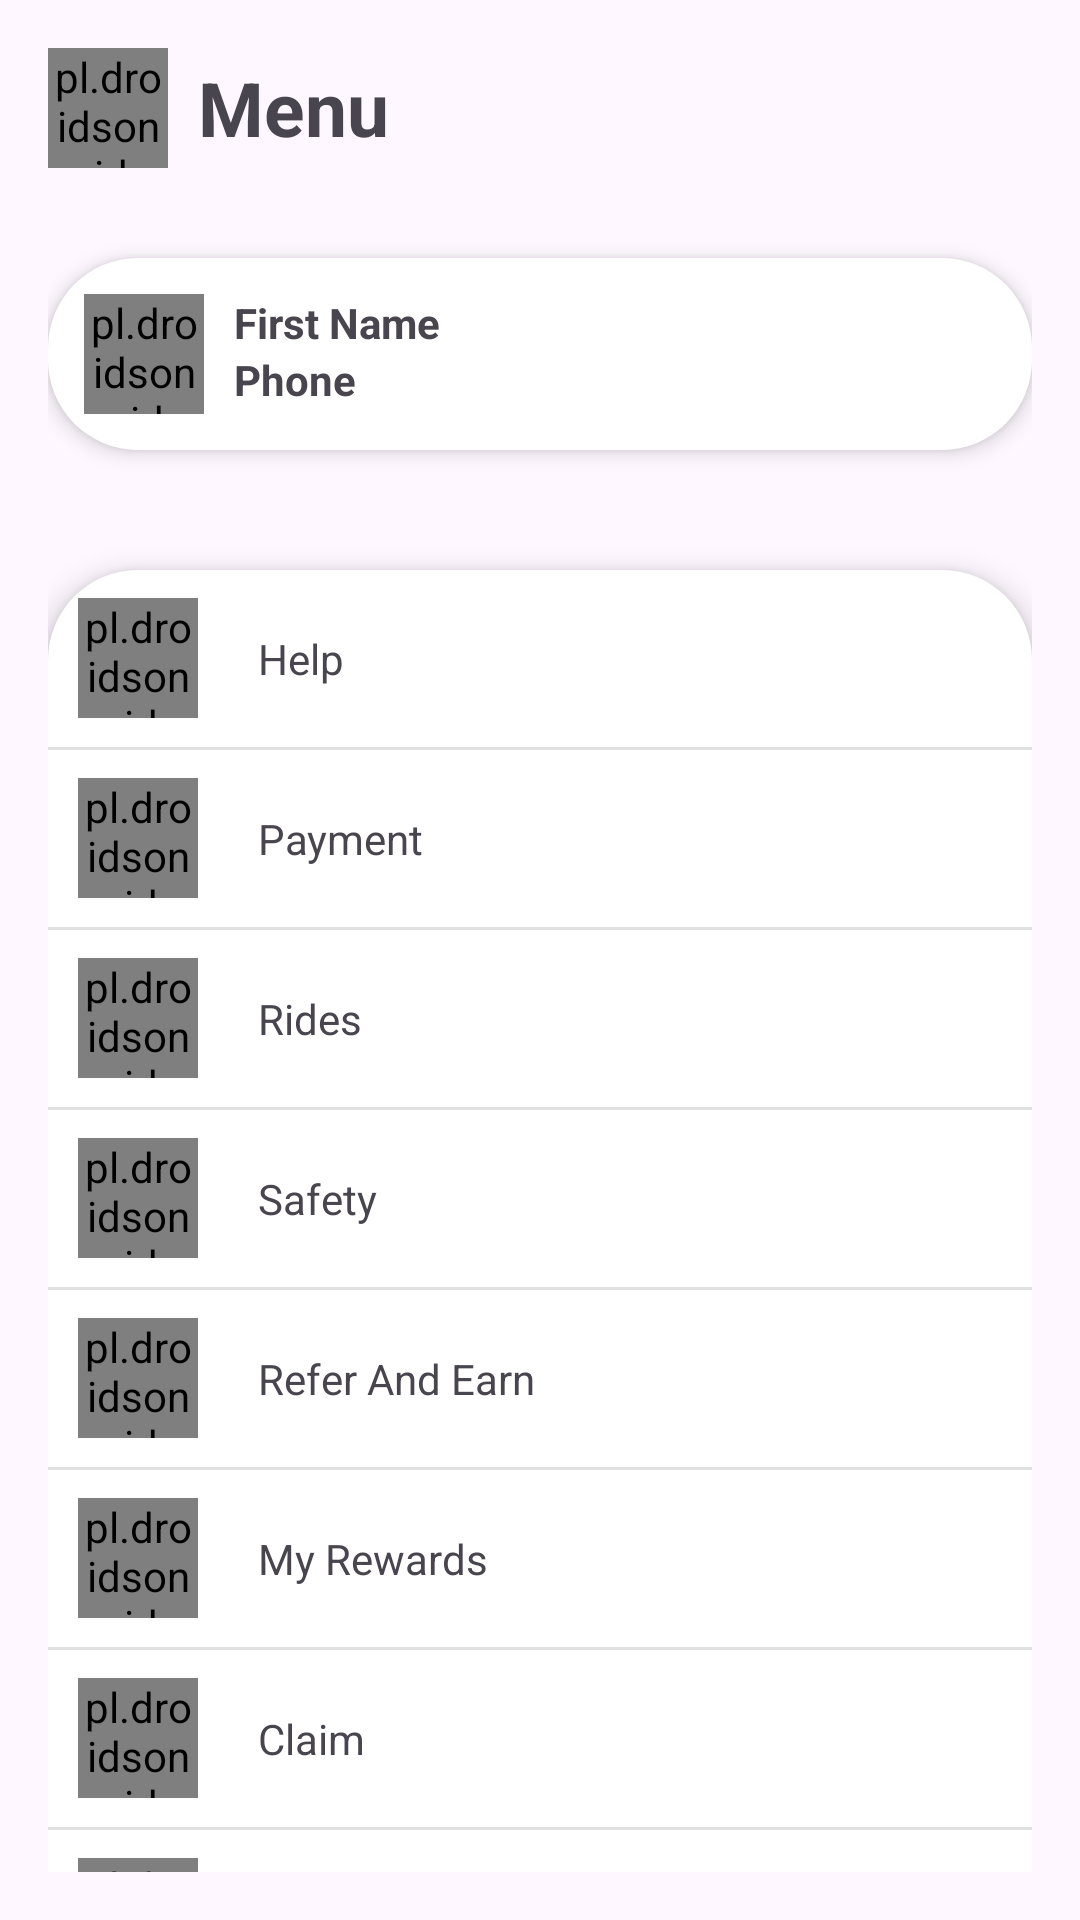

The Android layout XML behind this screen, and the referenced resources:
<!-- AndroidManifest.xml: application theme Theme.Sawari -->
<!-- res/layout/activity_menu.xml -->
<?xml version="1.0" encoding="utf-8"?>
<androidx.constraintlayout.widget.ConstraintLayout xmlns:android="http://schemas.android.com/apk/res/android"
    xmlns:app="http://schemas.android.com/apk/res-auto"
    xmlns:tools="http://schemas.android.com/tools"
    android:id="@+id/main"
    android:layout_width="match_parent"
    android:layout_height="match_parent"
    android:orientation="vertical"
    android:padding="16dp"
    tools:context=".Login.MenuActivity">

    <LinearLayout
        android:layout_width="match_parent"
        android:layout_height="wrap_content"
        android:orientation="horizontal"
        android:id="@+id/menu_bar"
        android:gravity="center_vertical"
        tools:ignore="MissingConstraints">

        <pl.droidsonroids.gif.GifImageView
            android:id="@+id/back"
            android:layout_width="40dp"
            android:layout_height="40dp"
            android:src="@drawable/back" />

        <TextView
            android:id="@id/back"
            android:layout_width="wrap_content"
            android:layout_height="wrap_content"
            android:layout_marginLeft="10dp"
            android:text="Menu"
            android:textSize="25dp"
            android:textStyle="bold" />
    </LinearLayout>


    <LinearLayout
        app:layout_constraintTop_toBottomOf="@id/menu_bar"
        android:layout_width="match_parent"
        android:id="@+id/profactivity"
        android:layout_marginTop="30dp"
        android:layout_height="wrap_content"
        android:orientation="horizontal"
        android:background="@drawable/white_background"
        android:padding="12dp"
        android:elevation="4dp">

        <pl.droidsonroids.gif.GifImageView
            android:layout_width="40dp"
            android:layout_height="40dp"
            android:src="@drawable/profilet" />

        <LinearLayout
            android:layout_width="wrap_content"
            android:layout_height="wrap_content"
            android:orientation="vertical"
            android:layout_marginLeft="10dp">

            <TextView
                android:id="@+id/firstname"
                android:layout_width="match_parent"
                android:layout_height="wrap_content"
                android:background="@drawable/edit_text_background"
                android:text="First Name"
                android:textStyle="bold"
                android:editable="false"
                android:focusable="false" />

            <TextView
                android:id="@+id/phone"
                android:layout_width="match_parent"
                android:layout_height="wrap_content"
                android:background="@drawable/edit_text_background"
                android:text="Phone"
                android:textStyle="bold"
                android:editable="false"
                app:layout_constraintTop_toBottomOf="@id/firstname" />
        </LinearLayout>
    </LinearLayout>



    <LinearLayout
        app:layout_constraintTop_toBottomOf="@id/profactivity"
        android:layout_width="match_parent"
        android:layout_height="wrap_content"
        android:orientation="vertical"
        android:layout_marginTop="40dp"
        android:background="@drawable/white_background"
        android:elevation="5dp"
        android:divider="?android:attr/dividerHorizontal"
        android:showDividers="middle">


        <LinearLayout
            android:layout_width="match_parent"
            android:layout_height="wrap_content"
            android:orientation="horizontal"
            android:id="@+id/help"
            android:gravity="center_vertical">

            <pl.droidsonroids.gif.GifImageView
                android:layout_width="40dp"
                android:layout_height="40dp"
                android:layout_marginStart="10dp"
                android:src="@drawable/helpdesk" />

            <TextView
                android:layout_width="match_parent"
                android:layout_height="wrap_content"
                android:text="Help"
                android:padding="20dp"
                android:gravity="center_vertical"
                android:background="?attr/selectableItemBackground"/>
        </LinearLayout>

        <LinearLayout
            android:layout_width="match_parent"
            android:layout_height="wrap_content"
            android:orientation="horizontal"
            android:id="@+id/payment"
            android:gravity="center_vertical">

            <pl.droidsonroids.gif.GifImageView
                android:layout_width="40dp"
                android:layout_height="40dp"
                android:layout_marginStart="10dp"
                android:src="@drawable/payment" />

            <TextView
                android:layout_width="match_parent"
                android:layout_height="wrap_content"
                android:text="Payment"
                android:padding="20dp"
                android:gravity="center_vertical"
                android:background="?attr/selectableItemBackground"/>
        </LinearLayout>
        <LinearLayout
            android:id="@+id/rides"
            android:layout_width="match_parent"
            android:layout_height="wrap_content"
            android:orientation="horizontal"
            android:gravity="center_vertical">

            <pl.droidsonroids.gif.GifImageView
                android:layout_width="40dp"
                android:layout_height="40dp"
                android:layout_marginStart="10dp"
                android:src="@drawable/rides" />

            <TextView
                android:layout_width="match_parent"
                android:layout_height="wrap_content"
                android:text="Rides"
                android:padding="20dp"
                android:gravity="center_vertical"
                android:background="?attr/selectableItemBackground"/>
        </LinearLayout>

        <LinearLayout
            android:id="@+id/safety"
            android:layout_width="match_parent"
            android:layout_height="wrap_content"
            android:orientation="horizontal"
            android:gravity="center_vertical">

        <pl.droidsonroids.gif.GifImageView
            android:layout_width="40dp"
            android:layout_height="40dp"
            android:layout_marginStart="10dp"
            android:src="@drawable/safety" />

        <TextView
            android:layout_width="match_parent"
            android:layout_height="wrap_content"
            android:text="Safety"
            android:padding="20dp"
            android:gravity="center_vertical"
            android:background="?attr/selectableItemBackground"/>
    </LinearLayout>

        <LinearLayout
            android:id="@+id/referandearn"
            android:layout_width="match_parent"
            android:layout_height="wrap_content"
            android:orientation="horizontal"
            android:gravity="center_vertical">

            <pl.droidsonroids.gif.GifImageView
                android:layout_width="40dp"
                android:layout_height="40dp"
                android:layout_marginStart="10dp"
                android:src="@drawable/referandearn" />

            <TextView
                android:layout_width="match_parent"
                android:layout_height="wrap_content"
                android:text="Refer And Earn"
                android:padding="20dp"
                android:gravity="center_vertical"
                android:background="?attr/selectableItemBackground"/>
        </LinearLayout>
        <LinearLayout
            android:id="@+id/rewards"
            android:layout_width="match_parent"
            android:layout_height="wrap_content"
            android:orientation="horizontal"
            android:gravity="center_vertical">

            <pl.droidsonroids.gif.GifImageView
                android:layout_width="40dp"
                android:layout_height="40dp"
                android:layout_marginStart="10dp"
                android:src="@drawable/medal" />

            <TextView
                android:id="@id/rewards"
                android:layout_width="match_parent"
                android:layout_height="wrap_content"
                android:text="My Rewards"
                android:padding="20dp"
                android:gravity="center_vertical"
                android:background="?attr/selectableItemBackground"/>
        </LinearLayout>

        <LinearLayout
            android:id="@+id/claims"
            android:layout_width="match_parent"
            android:layout_height="wrap_content"
            android:orientation="horizontal"
            android:gravity="center_vertical">

            <pl.droidsonroids.gif.GifImageView
                android:layout_width="40dp"
                android:layout_height="40dp"
                android:layout_marginStart="10dp"
                android:src="@drawable/claims" />

            <TextView
                android:layout_width="match_parent"
                android:layout_height="wrap_content"
                android:text="Claim"
                android:padding="20dp"
                android:gravity="center_vertical"
                android:background="?attr/selectableItemBackground"/>
        </LinearLayout>
        <LinearLayout
            android:id="@+id/notifications"
            android:layout_width="match_parent"
            android:layout_height="wrap_content"
            android:orientation="horizontal"
            android:gravity="center_vertical">

            <pl.droidsonroids.gif.GifImageView
                android:layout_width="40dp"
                android:layout_height="40dp"
                android:layout_marginStart="10dp"
                android:src="@drawable/notifications" />

            <TextView
                android:layout_width="match_parent"
                android:layout_height="wrap_content"
                android:text="Notification"
                android:padding="20dp"
                android:gravity="center_vertical"
                android:background="?attr/selectableItemBackground"/>
        </LinearLayout>
    </LinearLayout>
</androidx.constraintlayout.widget.ConstraintLayout>
<!-- resources referenced by this layout -->
<resources>
  <!-- drawable back: gif bitmap (drawable, 3235 bytes) -->
  <!-- drawable notifications: gif bitmap (drawable, 757089 bytes) -->
  <!-- drawable payment: gif bitmap (drawable, 529945 bytes) -->
  <!-- drawable referandearn: gif bitmap (drawable, 430313 bytes) -->
  <!-- drawable safety: gif bitmap (drawable, 538131 bytes) -->
  <!-- drawable white_background (drawable) -->
  <?xml version="1.0" encoding="utf-8"?>
  <selector xmlns:android="http://schemas.android.com/apk/res/android">
  <item>
      <shape
          android:shape="rectangle">
          <corners android:radius="30dp"/>
          <solid android:color="#ffffff"/>
      </shape>
  </item>
  </selector>
  <style name="Theme.Sawari" parent="Base.Theme.Sawari" />
  <style name="Base.Theme.Sawari" parent="Theme.Material3.DayNight.NoActionBar">
          
          
      </style>
</resources>
